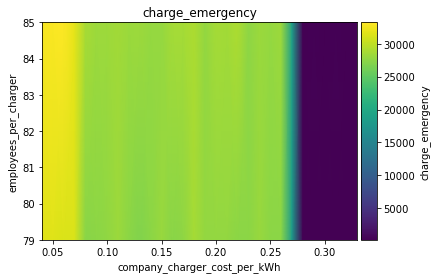

The table this chart was drawn from, first rows:
employees_per_charger\company_charger_co…, 0.04, 0.05, 0.060000000000000005, 0.07, 0.08000000000000002, 0.09000000000000001, 0.1, 0.11000000000000001, 0.12000000000000002, 0.13000000000000003, 0.14, 0.15000000000000002, 0.16000000000000003, 0.17000000000000004, 0.18000000000000002, 0.19000000000000003, 0.20000000000000004, 0.21000000000000005, 0.22000000000000006, 0.23000000000000004, 0.24000000000000005, 0.25000000000000006, 0.26
79, 31621, 31697, 31373, 31453, 27384, 27555, 27729, 28260, 27552, 26938, 27553, 28189, 27443, 27637, 28800, 27848, 27848, 27833, 27469, 27516, 28213, 27507, 27482
85, 32986, 33110, 33269, 32010, 28955, 28398, 28417, 28718, 28330, 28427, 27991, 28065, 28772, 28824, 29189, 27846, 28777, 28710, 29129, 27620, 28232, 28005, 28454
